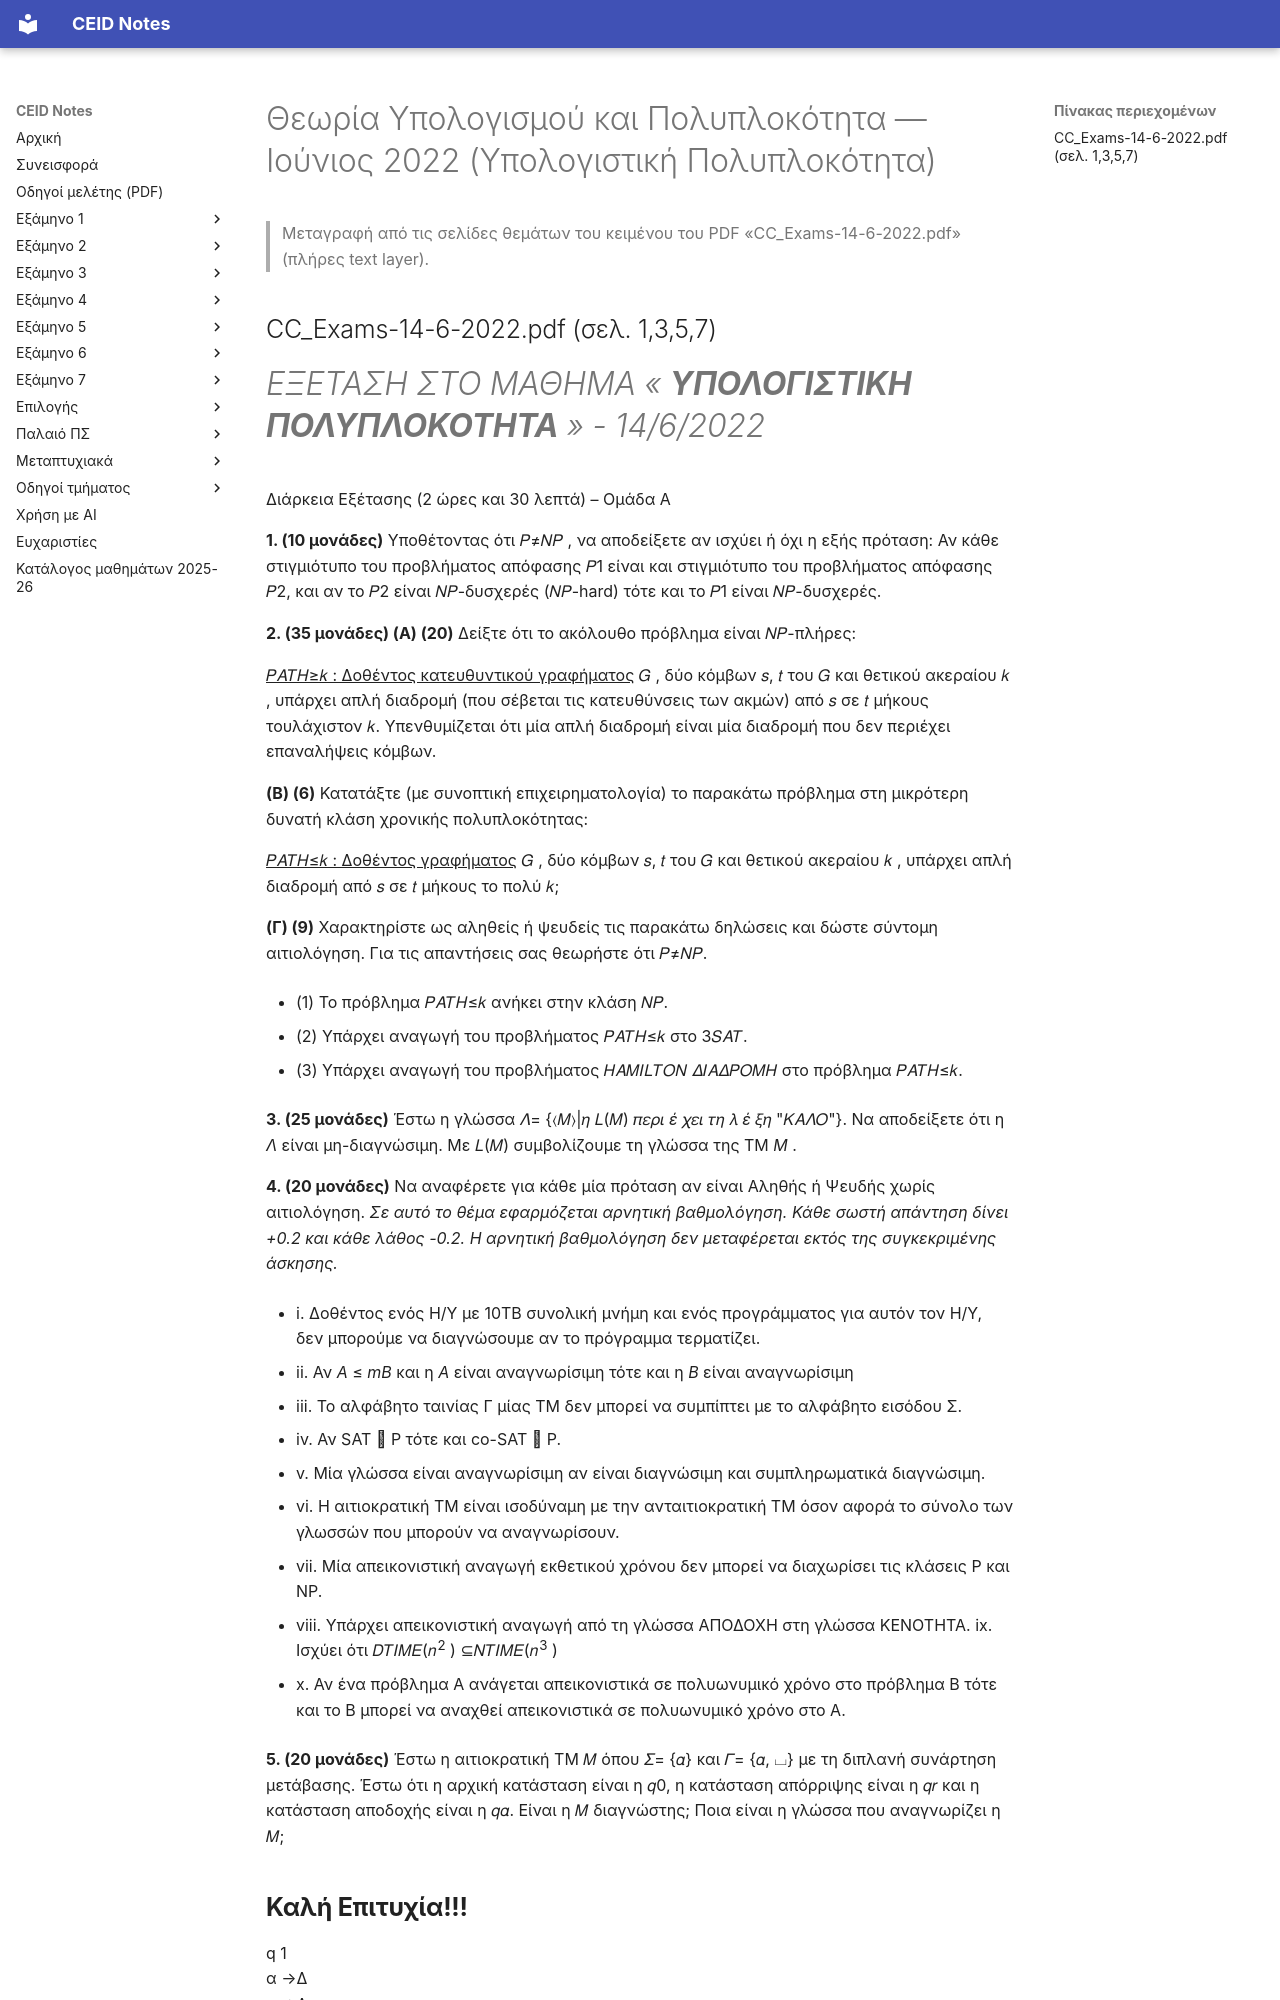

repository: kdngiorgos/ceid-notes · page: Semesters/Semester 6 (6ο Εξάμηνο)/Θεωρία Υπολογισμού και Πολυπλοκότητα - CEID_24Y301/Previous Exams/2022-06.html · generator: mkdocs

---
course: CEID_24Y301
session: 2022-06
label: Ιούνιος 2022 (Υπολογιστική Πολυπλοκότητα)
sources:
- ../eclass/CC_Exams-14-6-2022.pdf
format: open
duration_min: 150
notes: Εξέταση του παλιού μαθήματος «Υπολογιστική Πολυπλοκότητα» (14/6/2022, Ομάδες Α–Δ), που κατά φοιτητές συγχωνεύτηκε στο σημερινό μάθημα· η ημερομηνία είναι τυπωμένη στο φύλλο. Πλήρες φύλλο (θέματα όλων των ομάδων) από το text layer του PDF του eClass (διάρκεια 2 ώρες και 30 λεπτά). Το ίδιο PDF περιέχει και ενδεικτικές λύσεις ανά ομάδα· δεν αντιγράφονται και δεν δημιουργήθηκε αρχείο λύσεων.
transcription: verbatim
solutions: ai-unverified
---
# Θεωρία Υπολογισμού και Πολυπλοκότητα — Ιούνιος 2022 (Υπολογιστική Πολυπλοκότητα)

> Μεταγραφή από τις σελίδες θεμάτων του κειμένου του PDF «CC_Exams-14-6-2022.pdf» (πλήρες text layer).

## CC_Exams-14-6-2022.pdf (σελ. 1,3,5,7)

# _ΕΞΕΤΑΣΗ ΣΤΟ ΜΑΘΗΜΑ «_ **_ΥΠΟΛΟΓΙΣΤΙΚΗ ΠΟΛΥΠΛΟΚΟΤΗΤΑ_** _» - 14/6/2022_

Διάρκεια Εξέτασης (2 ώρες και 30 λεπτά) – Ομάδα Α

**1. (10 μονάδες)** Υποθέτοντας ότι 𝑃≠𝑁𝑃 , να αποδείξετε αν ισχύει ή όχι η εξής πρόταση: Αν κάθε στιγμιότυπο του προβλήματος απόφασης 𝑃1 είναι και στιγμιότυπο του προβλήματος απόφασης 𝑃2, και αν το 𝑃2 είναι 𝑁𝑃-δυσχερές (𝑁𝑃-hard) τότε και το 𝑃1 είναι 𝑁𝑃-δυσχερές.

**2. (35 μονάδες) (Α) (20)** Δείξτε ότι το ακόλουθο πρόβλημα είναι 𝑁𝑃-πλήρες:

<u>𝑃𝐴𝑇𝐻≥𝑘 : Δοθέντος κατευθυντικού γραφήματος</u> 𝐺 , δύο κόμβων 𝑠, 𝑡 του 𝐺 και θετικού ακεραίου 𝑘 , υπάρχει απλή διαδρομή (που σέβεται τις κατευθύνσεις των ακμών) από 𝑠 σε 𝑡 μήκους τουλάχιστον 𝑘. Υπενθυμίζεται ότι μία απλή διαδρομή είναι μία διαδρομή που δεν περιέχει επαναλήψεις κόμβων.

**(Β) (6)** Κατατάξτε (με συνοπτική επιχειρηματολογία) το παρακάτω πρόβλημα στη μικρότερη δυνατή κλάση χρονικής πολυπλοκότητας:

<u>𝑃𝐴𝑇𝐻≤𝑘 : Δοθέντος γραφήματος</u> 𝐺 , δύο κόμβων 𝑠, 𝑡 του 𝐺 και θετικού ακεραίου 𝑘 , υπάρχει απλή διαδρομή από 𝑠 σε 𝑡 μήκους το πολύ 𝑘;

**(Γ) (9)** Χαρακτηρίστε ως αληθείς ή ψευδείς τις παρακάτω δηλώσεις και δώστε σύντομη αιτιολόγηση. Για τις απαντήσεις σας θεωρήστε ότι 𝑃≠𝑁𝑃.

- (1) Το πρόβλημα 𝑃𝐴𝑇𝐻≤𝑘 ανήκει στην κλάση 𝑁𝑃.

- (2) Υπάρχει αναγωγή του προβλήματος 𝑃𝐴𝑇𝐻≤𝑘 στο 3𝑆𝐴𝑇.

- (3) Υπάρχει αναγωγή του προβλήματος 𝐻𝐴𝑀𝐼𝐿𝑇𝑂𝑁 𝛥𝛪𝛢𝛥𝛲𝛰𝛭𝛨 στο πρόβλημα 𝑃𝐴𝑇𝐻≤𝑘.

**3. (25 μονάδες)** Έστω η γλώσσα 𝛬= {〈𝑀〉|𝜂 𝐿(𝛭) 𝜋𝜀𝜌𝜄 _έ_ 𝜒𝜀𝜄 𝜏𝜂 𝜆 _έ_ 𝜉𝜂 "𝛫𝛢𝛬𝛰"}. Να αποδείξετε ότι η _Λ_ είναι μη-διαγνώσιμη. Με 𝐿(𝛭) συμβολίζουμε τη γλώσσα της ΤΜ _Μ_ .

**4. (20 μονάδες)** Να αναφέρετε για κάθε μία πρόταση αν είναι Αληθής ή Ψευδής χωρίς αιτιολόγηση. _Σε αυτό το θέμα εφαρμόζεται αρνητική βαθμολόγηση. Κάθε σωστή απάντηση δίνει +0.2 και κάθε λάθος -0.2. Η αρνητική βαθμολόγηση δεν μεταφέρεται εκτός της συγκεκριμένης άσκησης._

- i. Δοθέντος ενός Η/Υ με 10ΤB συνολική μνήμη και ενός προγράμματος για αυτόν τον Η/Υ, δεν μπορούμε να διαγνώσουμε αν το πρόγραμμα τερματίζει.

- ii. Αν _A_ ≤ _mB_ και η _Α_ είναι αναγνωρίσιμη τότε και η _Β_ είναι αναγνωρίσιμη

- iii. Το αλφάβητο ταινίας Γ μίας ΤΜ δεν μπορεί να συμπίπτει με το αλφάβητο εισόδου Σ.

- iv. Αν SAT  P τότε και co-SAT  P.

- v. Μία γλώσσα είναι αναγνωρίσιμη αν είναι διαγνώσιμη και συμπληρωματικά διαγνώσιμη.

- vi. Η αιτιοκρατική ΤΜ είναι ισοδύναμη με την ανταιτιοκρατική ΤΜ όσον αφορά το σύνολο των γλωσσών που μπορούν να αναγνωρίσουν.

- vii. Μία απεικονιστική αναγωγή εκθετικού χρόνου δεν μπορεί να διαχωρίσει τις κλάσεις P και NP.

- viii. Υπάρχει απεικονιστική αναγωγή από τη γλώσσα ΑΠΟΔΟΧΗ στη γλώσσα ΚΕΝΟΤΗΤΑ. ix. Ισχύει ότι 𝐷𝑇𝐼𝑀𝐸(𝑛<sup>2</sup> ) ⊆𝑁𝑇𝐼𝑀𝐸(𝑛<sup>3</sup> )

- x. Αν ένα πρόβλημα Α ανάγεται απεικονιστικά σε πολυωνυμικό χρόνο στο πρόβλημα Β τότε και το Β μπορεί να αναχθεί απεικονιστικά σε πολυωνυμικό χρόνο στο Α.

**5. (20 μονάδες)** Έστω η αιτιοκρατική ΤΜ 𝛭 όπου 𝛴= {𝛼} και 𝛤= {𝛼, ⌴} με τη διπλανή συνάρτηση μετάβασης. Έστω ότι η αρχική κατάσταση είναι η 𝑞0, η κατάσταση απόρριψης είναι η 𝑞𝑟 και η κατάσταση αποδοχής είναι η 𝑞𝛼. Είναι η 𝛭 διαγνώστης; Ποια είναι η γλώσσα που αναγνωρίζει η 𝛭;

## **Καλή Επιτυχία!!!**

<!-- Start of picture text -->
q 1<br>α →Δ<br>α →Δ<br>⌴ →α,A<br>q 0<br>q 2<br>⌴ →α,A<br>α →Δ<br>⌴ →Δ<br>qα<br>qr<br><!-- End of picture text -->
